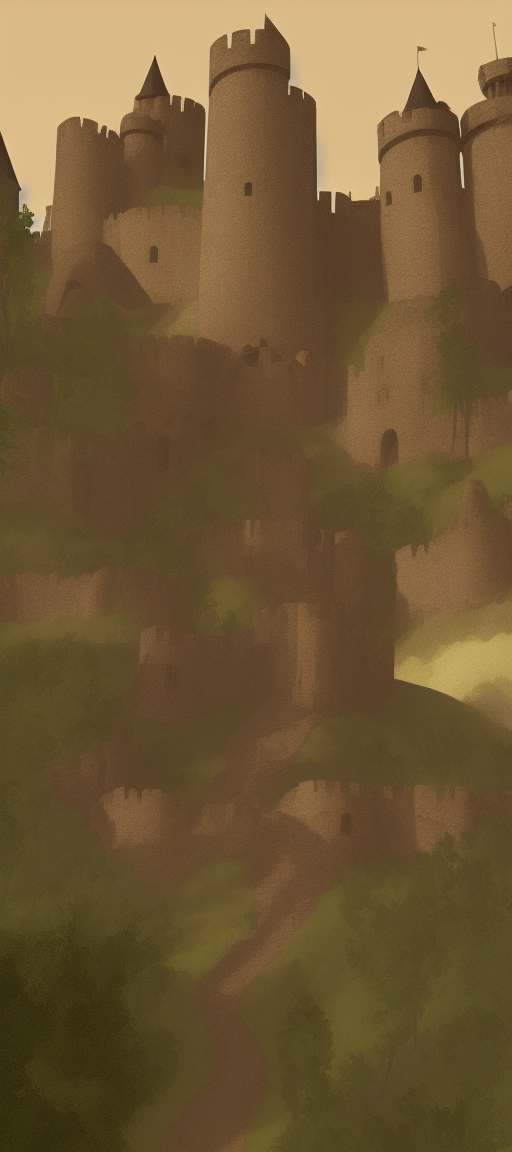
Generation parameters embedded in this image by AUTOMATIC1111 Stable Diffusion web UI or a fork of it (Forge, ...) (PNG 'parameters' text chunk):
Generate an image for a game setting: illustrate a castle on a hill. The castle should have a medieval design, situated atop a picturesque hill with surrounding scenery.
Steps: 20, Sampler: Euler a, CFG scale: 7, Seed: 2006135750, Size: 512x1152, Model hash: e1441589a6, Model: v1-5-pruned